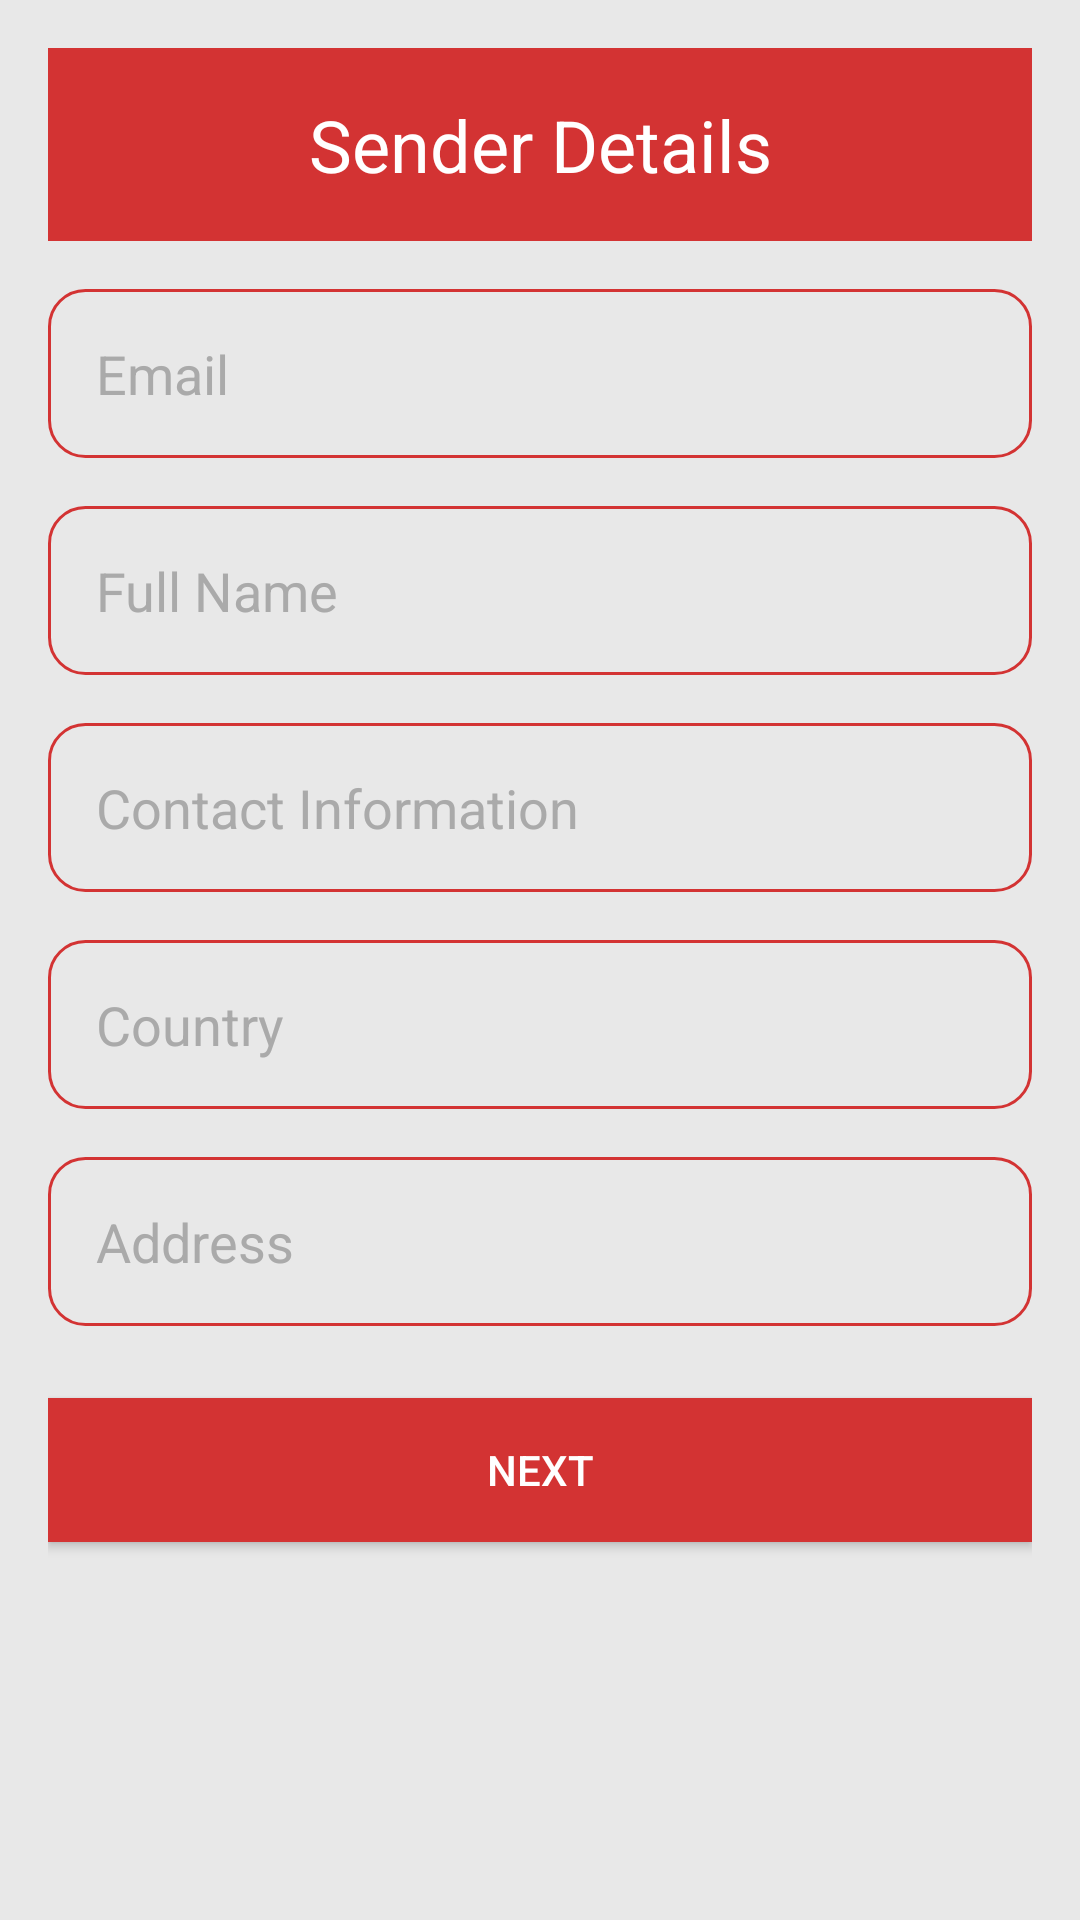

Reconstruct the res/layout file that produces this screen, plus the resources it refers to.
<!-- AndroidManifest.xml: application theme Theme.SMDAssOne -->
<!-- res/layout/activity_sender_form.xml -->
<?xml version="1.0" encoding="utf-8"?>
<LinearLayout xmlns:android="http://schemas.android.com/apk/res/android"
    android:layout_width="match_parent"
    android:layout_height="match_parent"
    android:orientation="vertical"
    android:background="@color/backgroundColor"
    android:padding="@dimen/default_padding">

    
    <TextView
        android:id="@+id/sender_details_title"
        android:layout_width="match_parent"
        android:layout_height="wrap_content"
        android:text="@string/sender_details"
        android:textColor="@android:color/white"
        android:textSize="@dimen/text_size_large"
        android:background="@color/primaryColor"
        android:gravity="center"
        android:padding="@dimen/default_padding" />

    
    <EditText
        android:id="@+id/sender_email"
        android:layout_width="match_parent"
        android:layout_height="wrap_content"
        android:autofillHints="emailAddress"
        android:hint="@string/email"
        android:inputType="textEmailAddress"
        android:background="@drawable/rounded_input_background"
        android:padding="@dimen/default_padding"
        android:layout_marginTop="16dp"
        android:textColor="@color/formTextColor"
        android:textColorHint="@android:color/darker_gray"
        />

    
    <EditText
        android:id="@+id/sender_full_name"
        android:layout_width="match_parent"
        android:layout_height="wrap_content"
        android:autofillHints="name"
        android:hint="@string/full_name"
        android:inputType="textPersonName"
        android:background="@drawable/rounded_input_background"
        android:padding="@dimen/default_padding"
        android:layout_marginTop="16dp"
        android:textColor="@color/formTextColor"
        android:textColorHint="@android:color/darker_gray"
        />

    
    <EditText
        android:id="@+id/sender_contact_info"
        android:layout_width="match_parent"
        android:layout_height="wrap_content"
        android:autofillHints="phone"
        android:hint="@string/contact_information"
        android:inputType="phone"
        android:background="@drawable/rounded_input_background"
        android:padding="@dimen/default_padding"
        android:layout_marginTop="16dp"
        android:textColor="@color/formTextColor"
        android:textColorHint="@android:color/darker_gray"
        />

    
    <EditText
        android:id="@+id/sender_country"
        android:layout_width="match_parent"
        android:layout_height="wrap_content"
        android:autofillHints="username"
        android:hint="@string/country"
        android:inputType="text"
        android:background="@drawable/rounded_input_background"
        android:padding="@dimen/default_padding"
        android:layout_marginTop="16dp"
        android:textColor="@color/formTextColor"
        android:textColorHint="@android:color/darker_gray"
        />

    
    <EditText
        android:id="@+id/sender_address"
        android:layout_width="match_parent"
        android:layout_height="wrap_content"
        android:autofillHints="postalAddress"
        android:hint="@string/address"
        android:inputType="textPostalAddress"
        android:background="@drawable/rounded_input_background"
        android:padding="@dimen/default_padding"
        android:layout_marginTop="16dp"
        android:textColor="@color/formTextColor"
        android:textColorHint="@android:color/darker_gray"
        />

    
    <Button
        android:id="@+id/btn_next"
        android:layout_width="match_parent"
        android:layout_height="@dimen/button_height"
        android:text="@string/next"
        android:background="@color/primaryColor"
        android:textColor="@android:color/white"
        android:layout_marginTop="24dp" />

</LinearLayout>
<!-- resources referenced by this layout -->
<resources>
  <color name="backgroundColor">#E8E8E8</color>
  <color name="formTextColor">#000000</color>
  <color name="primaryColor">#D33333</color>
  <dimen name="button_height">48dp</dimen>
  <dimen name="default_padding">16dp</dimen>
  <dimen name="text_size_large">24sp</dimen>
  <!-- drawable rounded_input_background (drawable) -->
  <?xml version="1.0" encoding="utf-8"?>
  <shape xmlns:android="http://schemas.android.com/apk/res/android">
      <solid android:color="#E8E8E8" /> 
  
      <corners android:radius="12dp" /> 
  
      <padding
          android:left="12dp"
          android:right="12dp"
          android:top="8dp"
          android:bottom="8dp" /> 
  
      <stroke
          android:width="1dp"
          android:color="#D33333" /> 
  </shape>
  <string name="address">Address</string>
  <string name="contact_information">Contact Information</string>
  <string name="country">Country</string>
  <string name="email">Email</string>
  <string name="full_name">Full Name</string>
  <string name="next">Next</string>
  <string name="sender_details">Sender Details</string>
  <style name="Theme.SMDAssOne" parent="Theme.AppCompat.Light.NoActionBar">
          
          <item name="colorPrimary">@color/primaryColor</item>
          <item name="colorPrimaryDark">@color/primaryColorDark</item>
          <item name="colorAccent">@color/accentColor</item>
          <item name="android:windowBackground">@color/backgroundColor</item>
      </style>
  <color name="primaryColorDark">#D33333</color>
  <color name="accentColor">#D33333</color>
</resources>
